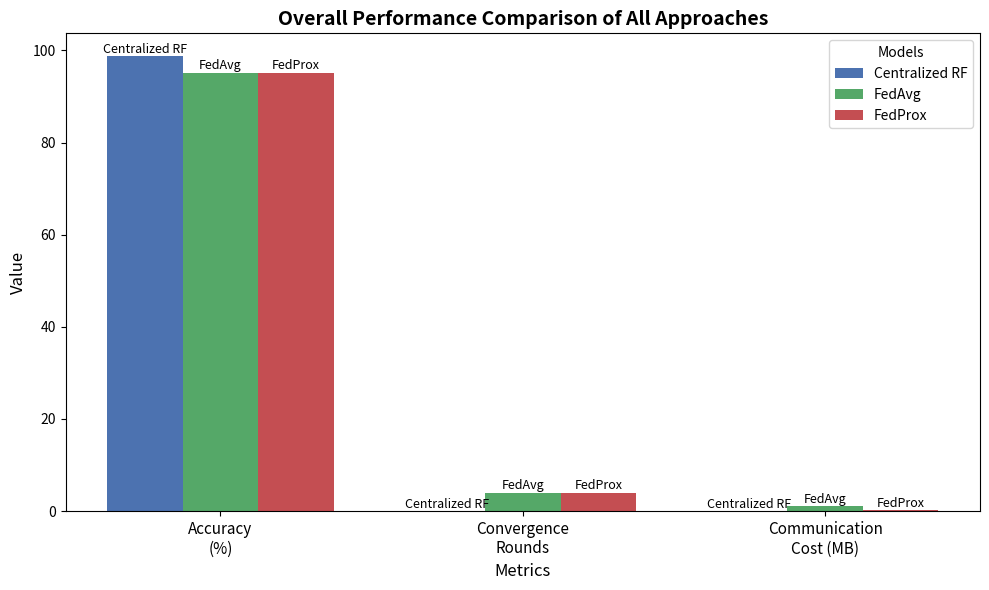

This chart was generated by the following Python code:
import matplotlib.pyplot as plt
import numpy as np

# Model Results
models = ['Centralized RF', 'FedAvg', 'FedProx']

# Metric values
accuracy = [98.76, 95.16, 95.16]            # Accuracy in %
convergence_rounds = [0, 4, 4]             # Convergence rounds
communication_cost = [0.0, 1.02, 0.26]  # Communication cost (MB)


metrics = ['Accuracy\n(%)', 'Convergence\nRounds', 'Communication\nCost (MB)']
values = [accuracy, convergence_rounds, communication_cost]

x = np.arange(len(metrics))  
width = 0.25                 
fig, ax = plt.subplots(figsize=(10, 6))


colors = ['#4C72B0', '#55A868', '#C44E52']

for i, model in enumerate(models):
    bars = ax.bar(x + (i - 1) * width, [v[i] for v in values], width, 
                  label=model, color=colors[i])

 
    for bar in bars:
        height = bar.get_height()
        ax.text(bar.get_x() + bar.get_width()/2, height + 0.05, model,
                ha='center', va='bottom', fontsize=9, rotation=0)



ax.set_xlabel("Metrics", fontsize=12)
ax.set_ylabel("Value", fontsize=12)
ax.set_title("Overall Performance Comparison of All Approaches", fontsize=14, fontweight='bold')
ax.set_xticks(x)
ax.set_xticklabels(metrics, fontsize=11)

ax.grid(False)

ax.legend(title="Models", loc='upper right', fontsize=10)

plt.tight_layout()
plt.show()

